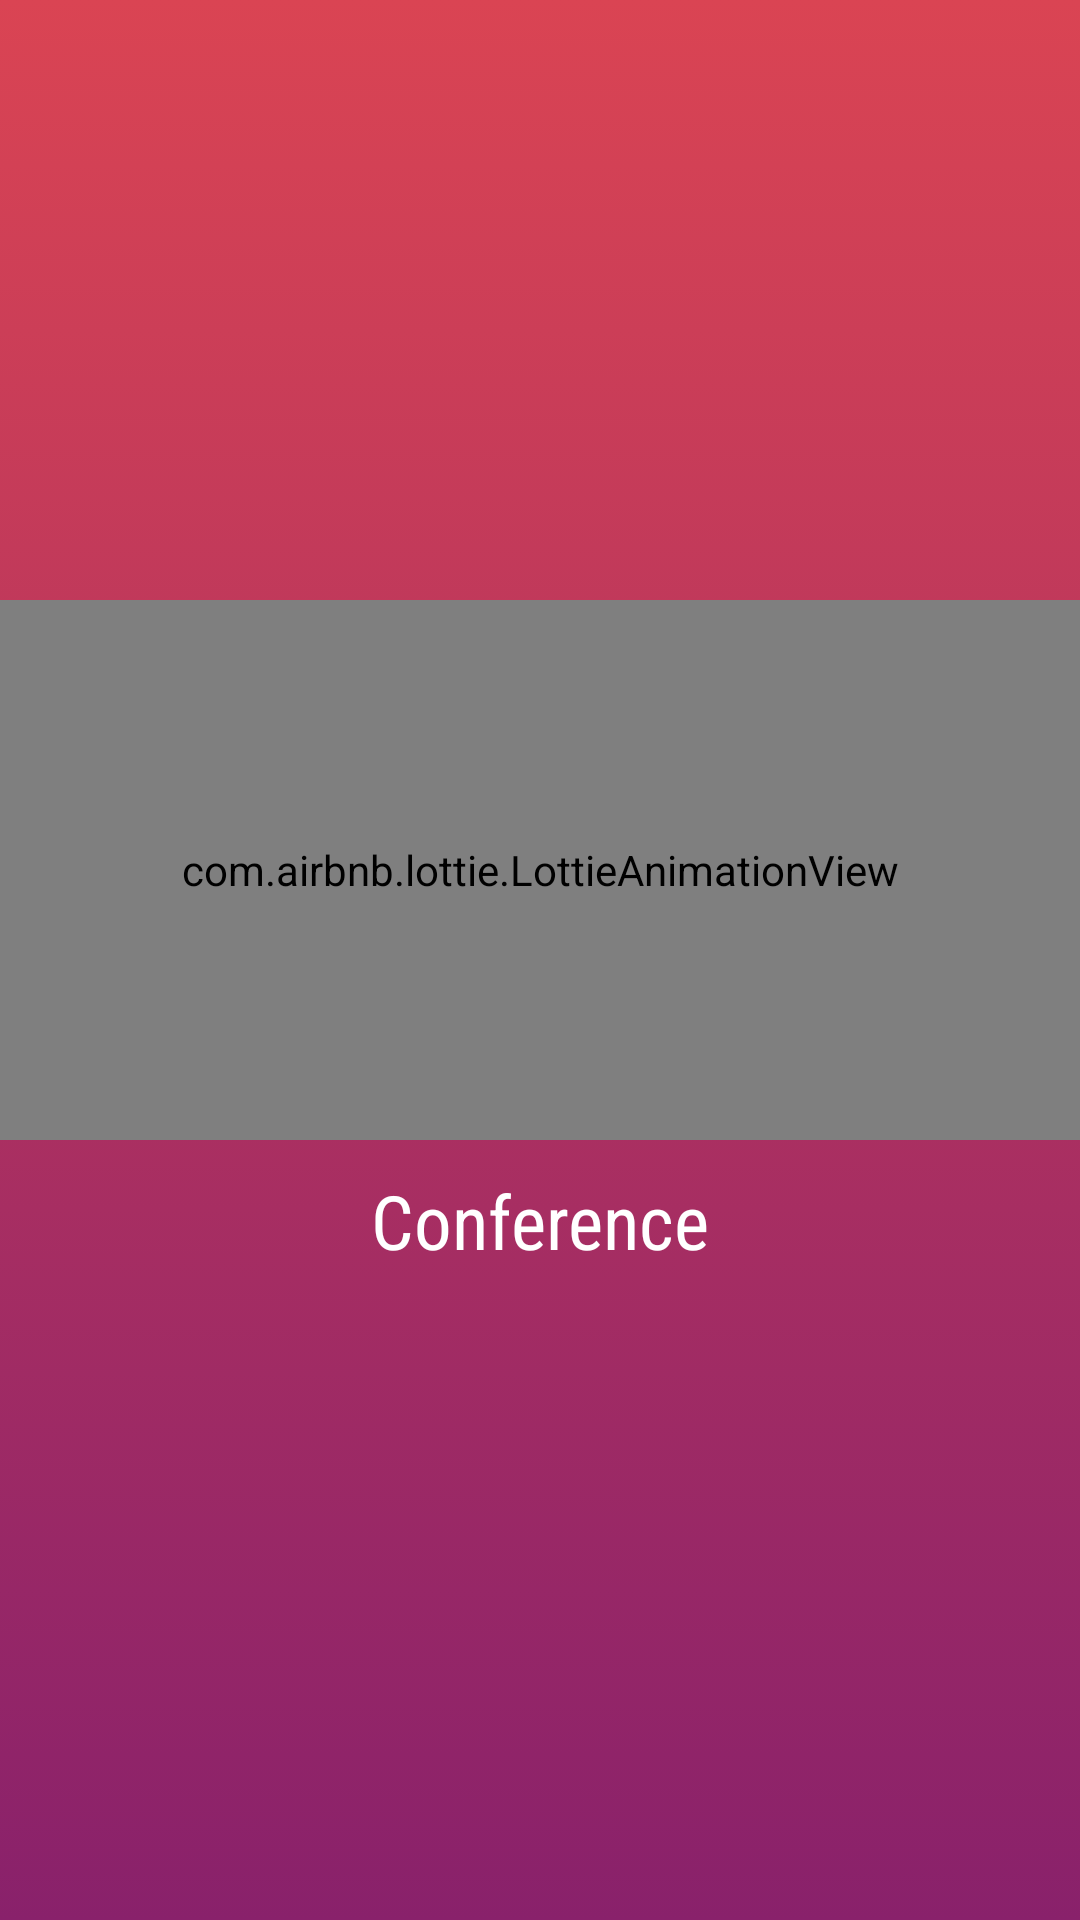

Reconstruct the res/layout file that produces this screen, plus the resources it refers to.
<!-- AndroidManifest.xml: application theme Theme.ZeetVideo -->
<!-- res/layout/activity_splash_screen.xml -->
<?xml version="1.0" encoding="utf-8"?>
<RelativeLayout xmlns:android="http://schemas.android.com/apk/res/android"
    xmlns:app="http://schemas.android.com/apk/res-auto"
    xmlns:tools="http://schemas.android.com/tools"
    android:layout_width="match_parent"
    android:layout_height="match_parent"
    tools:context=".SplashScreen"
    android:orientation="vertical"
    android:background="@drawable/gradient_color">
    <LinearLayout
        android:layout_width="match_parent"
        android:layout_height="match_parent"
        android:orientation="vertical"
        android:layout_marginTop="200dp">
        <com.airbnb.lottie.LottieAnimationView
            android:layout_width="match_parent"
            android:layout_height="180dp"
            app:lottie_autoPlay="true"
            app:lottie_loop="true"
            android:id="@+id/animation"
            app:lottie_rawRes="@raw/videoconference"/>
        <TextView
            android:id="@+id/zeet"
            android:layout_width="match_parent"
            android:layout_height="wrap_content"
            android:text="Conference"
            android:layout_marginTop="10dp"
            android:textAlignment="center"
            android:textColor="@color/white"
            android:fontFamily="sans-serif-condensed"
            android:textSize="25dp"/>
    </LinearLayout>

</RelativeLayout>
<!-- resources referenced by this layout -->
<resources>
  <color name="white">#FFFFFFFF</color>
  <!-- drawable gradient_color (drawable) -->
  <?xml version="1.0" encoding="utf-8"?>
  <selector xmlns:android="http://schemas.android.com/apk/res/android">
  <item>
      <shape>
          <gradient android:angle="90"
              android:startColor="#89216b"
              android:endColor="#DA4453"
  
          ></gradient>
      </shape>
  </item>
  </selector>
  <style name="Theme.ZeetVideo" parent="Theme.MaterialComponents.DayNight.NoActionBar">
          
          <item name="colorPrimary">@color/purple_500</item>
          <item name="colorPrimaryVariant">@color/purple_700</item>
          <item name="colorOnPrimary">@color/white</item>
          
          <item name="colorSecondary">@color/teal_200</item>
          <item name="colorSecondaryVariant">@color/teal_700</item>
          <item name="colorOnSecondary">@color/black</item>
          
          <item name="android:statusBarColor" tools:targetApi="l">?attr/colorPrimaryVariant</item>
          
      </style>
  <color name="purple_500">#DA4453</color>
  <color name="purple_700">#89216b</color>
  <color name="teal_200">#9F1E7A</color>
  <color name="teal_700">#FF018786</color>
  <color name="black">#FF000000</color>
</resources>
